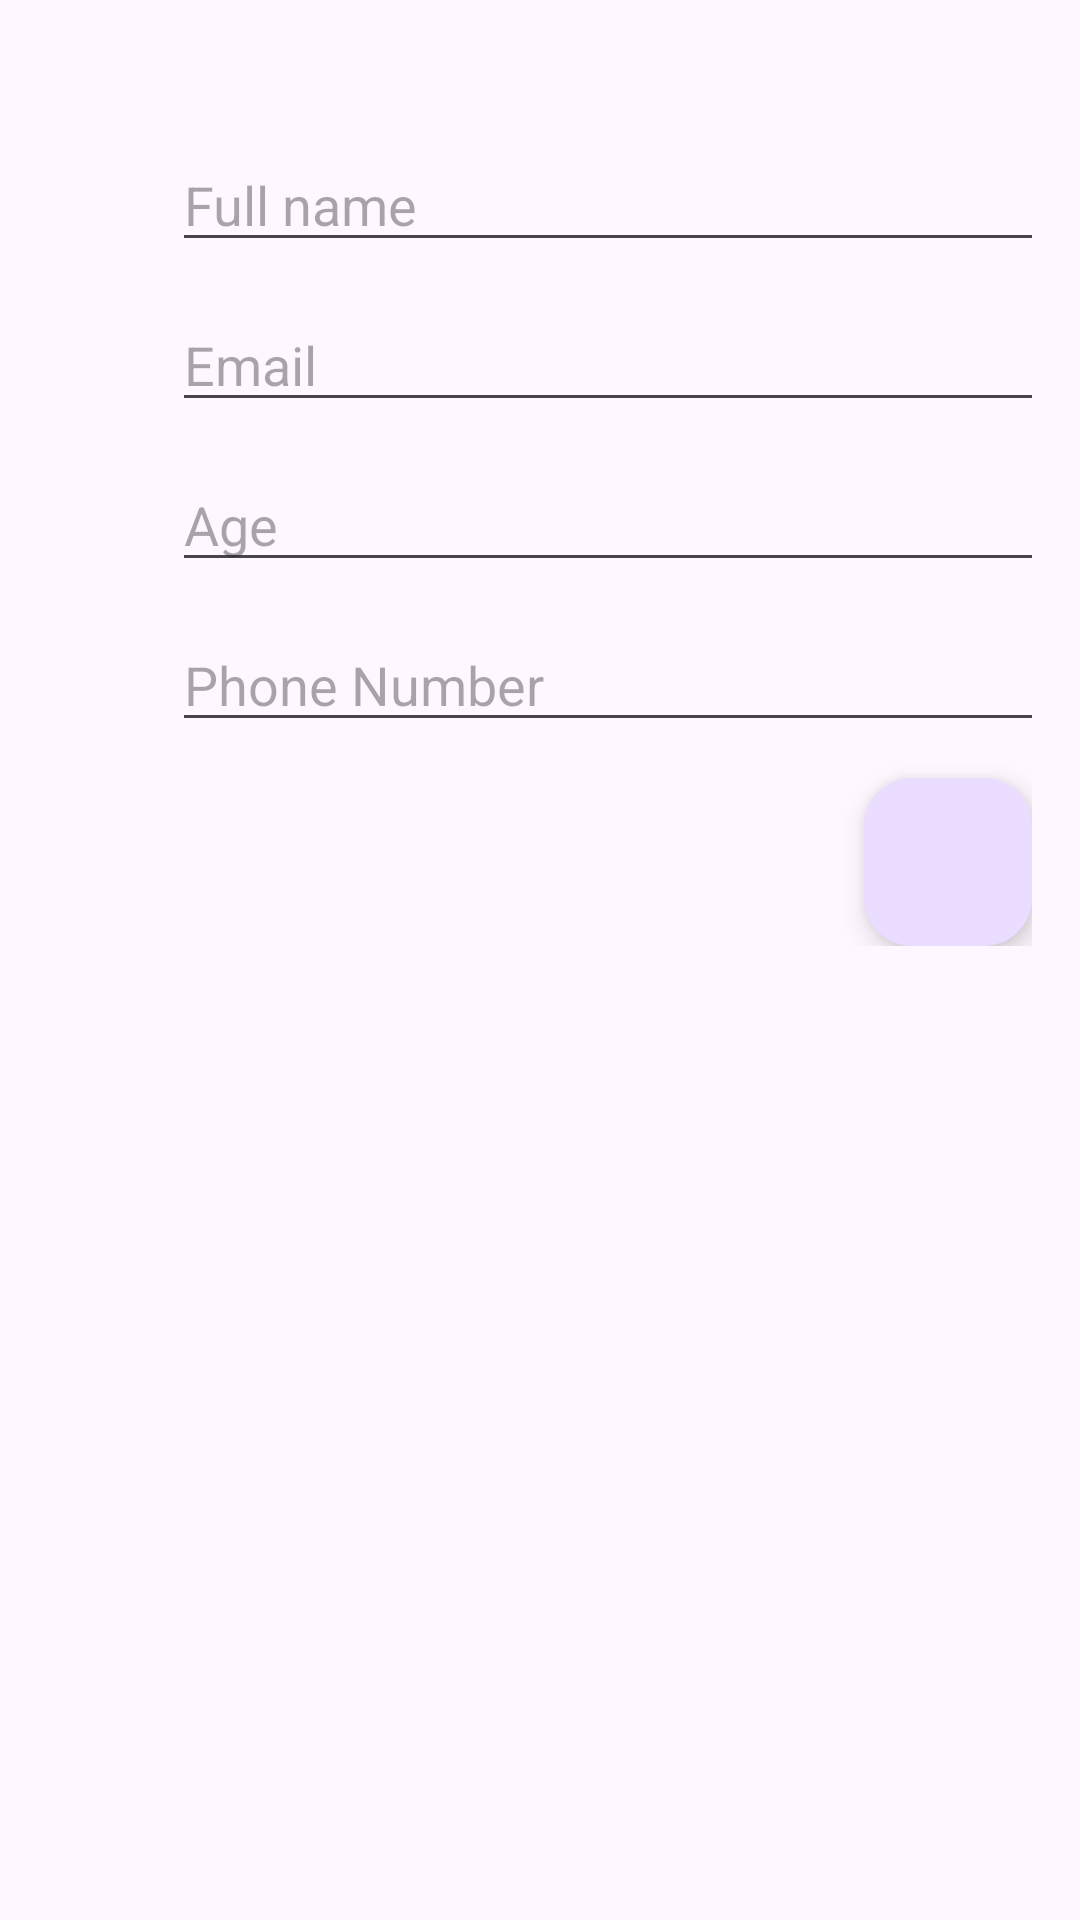

Android layout source for this screen:
<!-- AndroidManifest.xml: application theme Theme.Crudappsqllite -->
<!-- res/layout/fragment_second.xml -->
<?xml version="1.0" encoding="utf-8"?>
<androidx.core.widget.NestedScrollView xmlns:android="http://schemas.android.com/apk/res/android"
    xmlns:app="http://schemas.android.com/apk/res-auto"
    xmlns:tools="http://schemas.android.com/tools"
    android:layout_width="match_parent"
    android:layout_height="match_parent"
    tools:context=".SecondFragment">

    <LinearLayout
        android:layout_width="match_parent"
        android:layout_height="match_parent"
        android:padding="16dp"
        android:orientation="vertical">

        <TableLayout
            android:layout_width="397dp"
            android:layout_height="wrap_content"
            app:layout_constraintBottom_toBottomOf="parent"
            app:layout_constraintEnd_toEndOf="parent"
            app:layout_constraintStart_toStartOf="parent"
            app:layout_constraintTop_toBottomOf="@+id/button_second">

            <TableRow
                android:layout_width="match_parent"
                android:layout_height="match_parent"
                android:layout_marginTop="30dp"
                android:layout_marginBottom="12dp"
                android:gravity="center">

                <EditText
                    android:id="@+id/fullname_editText"
                    android:layout_width="wrap_content"
                    android:layout_height="wrap_content"
                    android:ems="10"
                    android:hint="Full name"
                    android:inputType="text" />
            </TableRow>

            <TableRow
                android:layout_width="match_parent"
                android:layout_height="match_parent"
                android:layout_marginBottom="12dp"
                android:gravity="center">

                <EditText
                    android:id="@+id/email_editText"
                    android:layout_width="wrap_content"
                    android:layout_height="wrap_content"
                    android:ems="10"
                    android:hint="Email"
                    android:inputType="text" />
            </TableRow>

            <TableRow
                android:layout_width="match_parent"
                android:layout_height="match_parent"
                android:layout_marginBottom="12dp"
                android:gravity="center">

                <EditText
                    android:id="@+id/age_EditText"
                    android:layout_width="wrap_content"
                    android:layout_height="wrap_content"
                    android:ems="10"
                    android:hint="Age"
                    android:inputType="numberDecimal" />
            </TableRow>

            <TableRow
                android:layout_width="match_parent"
                android:layout_height="match_parent"
                android:layout_marginBottom="12dp"
                android:gravity="center">

                <EditText
                    android:id="@+id/phoneNumber_EditText"
                    android:layout_width="314dp"
                    android:layout_height="wrap_content"
                    android:ems="10"
                    android:hint="Phone Number"
                    android:inputType="numberDecimal" />
            </TableRow>
        </TableLayout>

        <com.google.android.material.floatingactionbutton.FloatingActionButton
            android:id="@+id/floatingActionButton1"
            android:layout_width="match_parent"
            android:layout_height="wrap_content"
            android:layout_gravity="bottom|end"
            android:clickable="true"
            android:src="@drawable/save_icon01" />


    </LinearLayout>






</androidx.core.widget.NestedScrollView>
<!-- resources referenced by this layout -->
<resources>
  <style name="Theme.Crudappsqllite" parent="Base.Theme.Crudappsqllite" />
  <style name="Base.Theme.Crudappsqllite" parent="Theme.Material3.DayNight.NoActionBar">
          
          
      </style>
</resources>
